Dataset: converted_dataset (GitHub, julkaswieta/coffee-defects). Classes: defect, longberry, peaberry, premium.

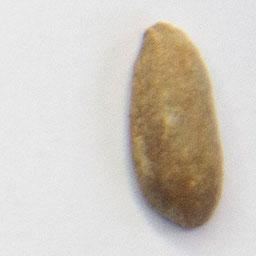
Label: defect

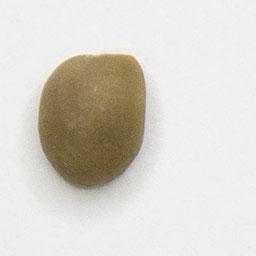
Label: premium

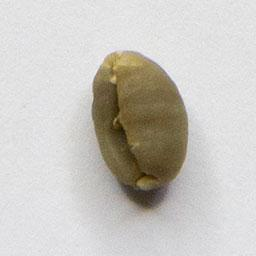
Label: peaberry

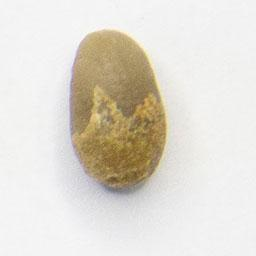
Label: longberry

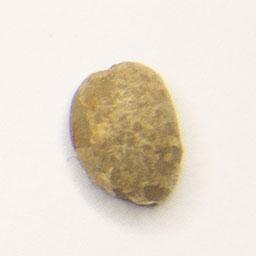
Label: premium

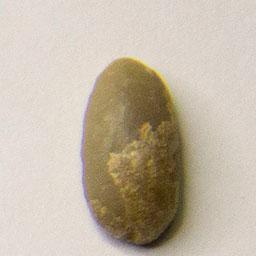
Label: longberry
